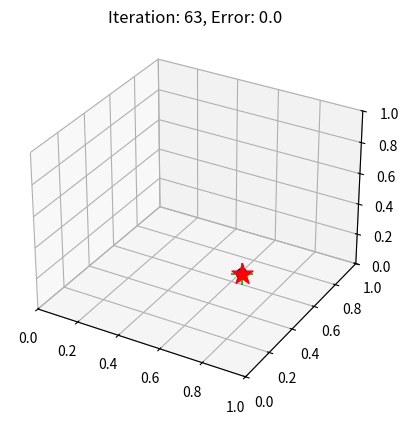

Write the Python code that produced this figure.
import numpy as np
import matplotlib.pyplot as plt
from scipy.spatial import distance
from mpl_toolkits.mplot3d import Axes3D

fig = plt.figure()
ax = fig.add_subplot(1, 1, 1, projection= '3d')

particle_dim = 3 #粒子維度
particle_num = 10 #粒子數
goal = np.random.rand(particle_dim) #目標
particles = np.random.rand(particle_num,particle_dim) #粒子

#init
dst_min = 100#隨機設一較大去比較 距離
min_ind = 100#隨機設一較大去比較 index

for i in range(particle_num):#逐一比較粒子目標距離
    if distance.euclidean(goal,particles[i,:]) < dst_min:#距離小於最小距離
        dst_min = distance.euclidean(goal,particles[i,:])#設距離為最小距離
        min_ind = i#設index為最小距離index

min_p = particles[min_ind,:]#最小距離的粒子

p_error = dst_min #歷代error最小距離
error = dst_min #error 是最小距離
iteration = 0

while(error != 0):#迭代
    iteration = iteration + 1
    ax.clear()
    particles = np.zeros((particle_num,particle_dim))#清空粒子
    #重設粒子
    particles[:,0]=np.random.uniform(min_p[0]-p_error,min_p[0]+p_error,particle_num)#沿者最小距離的粒子x附近隨機設粒子
    particles[:,1]=np.random.uniform(min_p[1]-p_error,min_p[1]+p_error,particle_num)#沿者最小距離的粒子y附近隨機設粒子
    particles[:,2]=np.random.uniform(min_p[2]-p_error,min_p[2]+p_error,particle_num)#沿者最小距離的粒子z附近隨機設粒子
    
    for j in range(particle_num):#逐一比較粒子目標距離
        if distance.euclidean(goal,particles[j,:]) < dst_min:#距離小於最小距離
            dst_min = distance.euclidean(goal,particles[j,:])#設距離為最小距離
            min_ind = j#設index為最小距離index
            
    error = dst_min#error 是最小距離
    
    if error < p_error:#本次error小於歷代error最小距離
        p_error = error#取代歷代error
        min_p = particles[min_ind,:]#設置最小距離的粒子
    
    ax.scatter(particles[:,0], particles[:,1], particles[:,2], s=50, c='b', alpha=0.3, marker='o')#畫粒子
    ax.scatter(min_p[0],min_p[1], min_p[2], s=250, c='g', alpha=0.7, marker='+')#畫最小距離的粒子
    ax.scatter(goal[0], goal[1], goal[2], s=250, c='r', alpha=1.0, marker='*')#畫目標
#    
    ax.set_xlim3d(0,1)
    ax.set_ylim3d(0,1)
    ax.set_zlim3d(0,1)
    
    plt.title('Iteration: ' + str(iteration) + ', Error: ' + str(error))#畫標題
  
    plt.pause(0.2)#sleep 0.2
